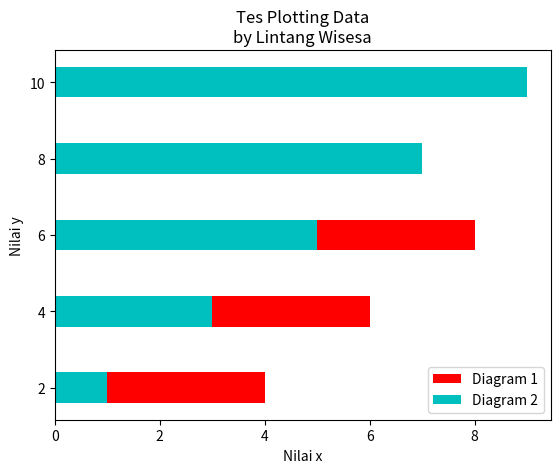

Python code for this plot:

import matplotlib.pyplot as plt
# from matplotlib import pyplot as plt 

x = [2, 4, 6, 8, 10]
y = [4, 6, 8, 3, 9]
z = [1, 3, 5, 7, 9]

plt.barh(x, y, label='Diagram 1', color='r') # red
plt.barh(x, z, label='Diagram 2', color='c') # cyan
# plt.barh(x, y, label='Data 1', 
#     color=['r', 'g', 'b', 'k', 'y', 'r']
# )
# plt.barh(x, y, 
#     color=['r', 'g', 'b', 'y', 'k'], 
#     edgecolor='black', linewidth=5, height=0.3
# )

plt.title('Tes Plotting Data\nby Lintang Wisesa')
plt.xlabel('Nilai x')
plt.ylabel('Nilai y')
plt.legend()

plt.show()